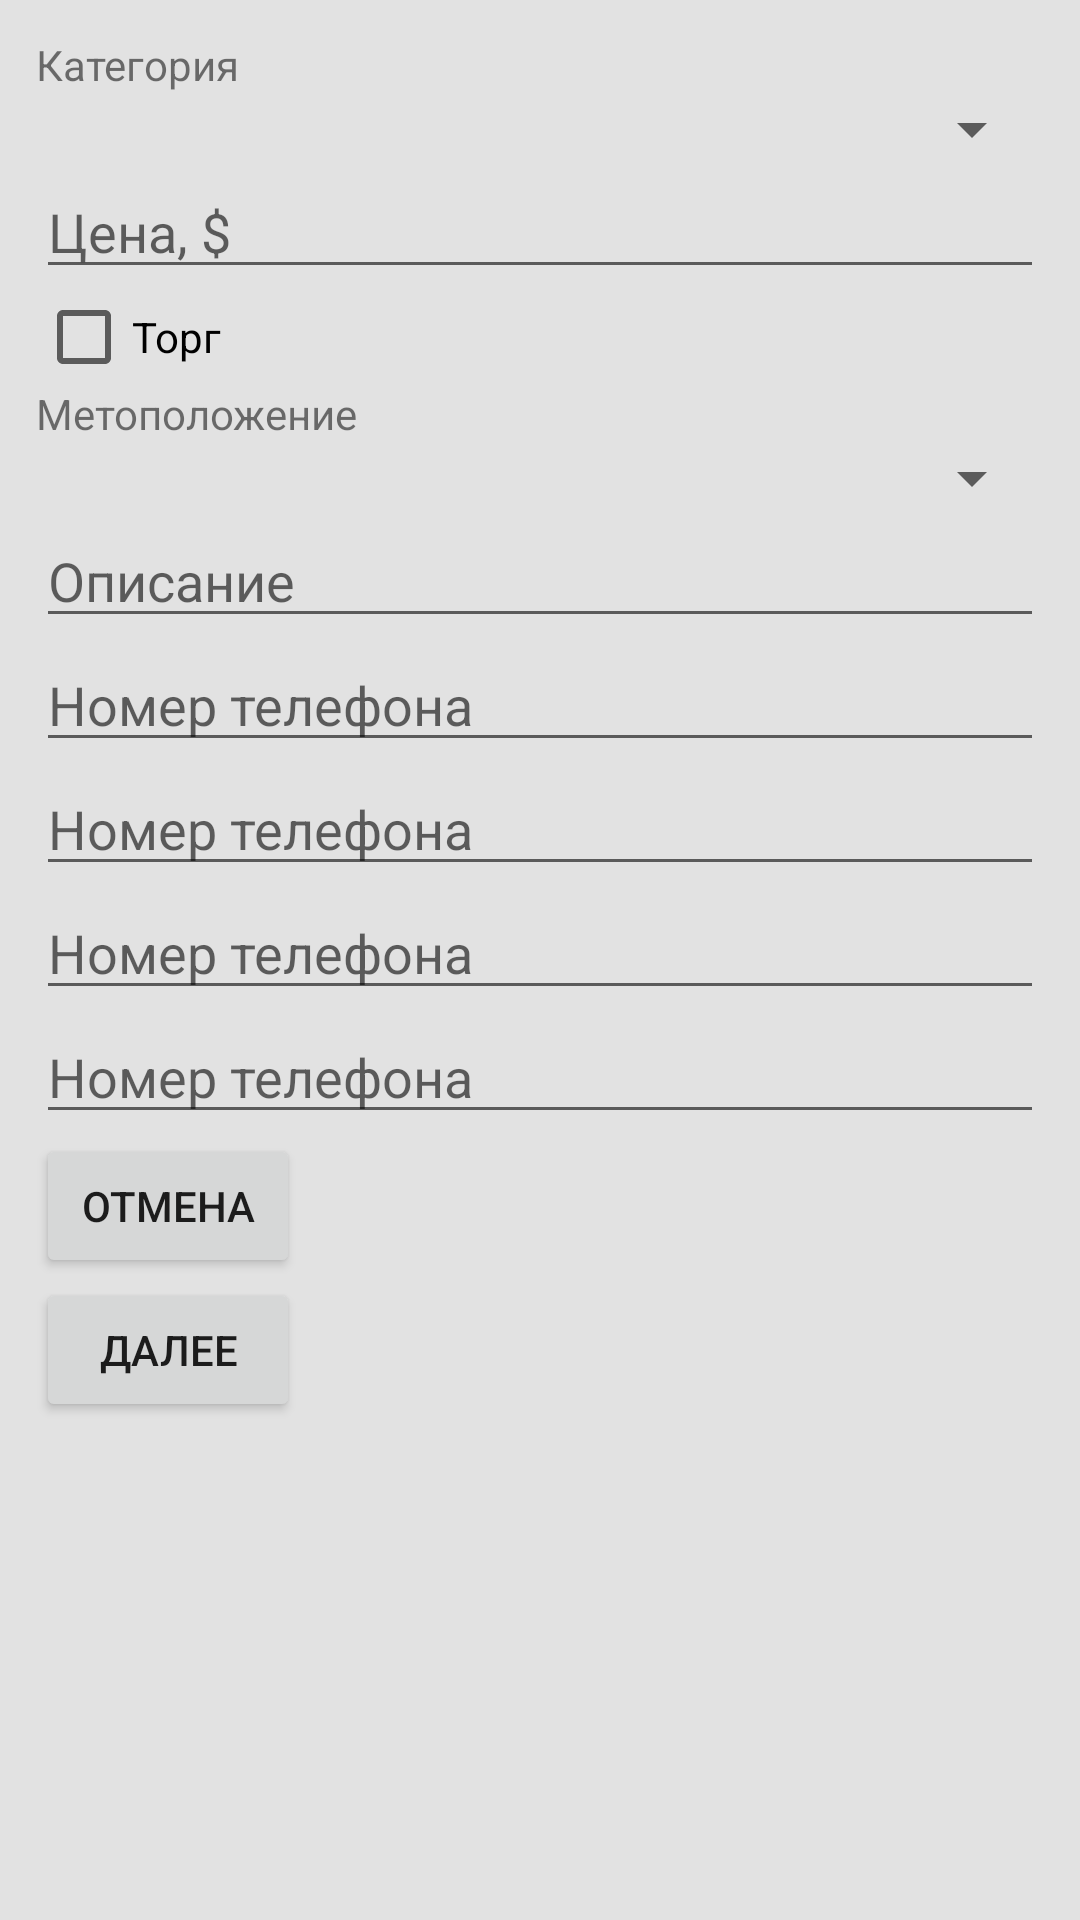

Write the Android layout XML for this screen, with the resource values it uses.
<!-- AndroidManifest.xml: application theme AppTheme -->
<!-- res/layout/activity_add_ad_disks.xml -->
<?xml version="1.0" encoding="utf-8"?>
<ScrollView xmlns:android="http://schemas.android.com/apk/res/android"
    android:layout_width="match_parent"
    android:layout_height="match_parent"
    xmlns:tools="http://schemas.android.com/tools"
    android:padding="12dp"
    tools:context=".view.add.AddAdTiresActivity"
    android:background="@drawable/background"
    android:orientation="vertical">

    <FrameLayout
        android:layout_width="match_parent"
        android:layout_height="wrap_content">

        <LinearLayout
            android:id="@+id/llAddContainer"
            android:orientation="vertical"
            android:layout_width="match_parent"
            android:layout_height="match_parent">

            <TextView
                android:layout_width="match_parent"
                android:layout_height="wrap_content"
                android:text="Категория" />

            <Spinner
                android:id="@+id/spinnerCategory"
                android:layout_width="match_parent"
                android:layout_height="wrap_content" />

            <EditText
                android:id="@+id/etPrice"
                android:hint="Цена, $"
                android:layout_width="match_parent"
                android:layout_height="wrap_content" />

            <CheckBox
                android:id="@+id/price_not_fix"
                android:text="Торг"
                android:layout_width="wrap_content"
                android:layout_height="wrap_content"/>

            <TextView
                android:layout_width="match_parent"
                android:layout_height="wrap_content"
                android:text="Метоположение" />

            <Spinner
                android:id="@+id/spinnerLocation"
                android:layout_width="match_parent"
                android:layout_height="wrap_content" />

            <EditText
                android:id="@+id/etDescription"
                android:hint="@string/description"
                android:layout_width="match_parent"
                android:layout_height="wrap_content" />

            <EditText
                android:id="@+id/etPhone_1"
                android:hint="@string/phone"
                android:layout_width="match_parent"
                android:layout_height="wrap_content" />

            <EditText
                android:id="@+id/etPhone_2"
                android:hint="@string/phone"
                android:layout_width="match_parent"
                android:layout_height="wrap_content" />

            <EditText
                android:id="@+id/etPhone_3"
                android:hint="@string/phone"
                android:layout_width="match_parent"
                android:layout_height="wrap_content" />

            <EditText
                android:id="@+id/etPhone_4"
                android:hint="@string/phone"
                android:layout_width="match_parent"
                android:layout_height="wrap_content" />

            <Button
                android:id="@+id/btnCancel"
                android:text="@string/cancel"
                android:onClick="cancel"
                android:layout_width="wrap_content"
                android:layout_height="wrap_content" />

            <Button
                android:id="@+id/btnConfirm"
                android:text="@string/next"
                android:onClick="next"
                android:layout_width="wrap_content"
                android:layout_height="wrap_content" />
        </LinearLayout>

        <FrameLayout
            android:id="@+id/flProgressAdd"
            android:background="#fff"
            android:visibility="gone"
            android:layout_width="match_parent"
            android:layout_height="match_parent">

            <ProgressBar
                android:layout_gravity="center"
                android:layout_width="wrap_content"
                android:layout_height="wrap_content" />

        </FrameLayout>

    </FrameLayout>
</ScrollView>
<!-- resources referenced by this layout -->
<resources>
  <!-- drawable background (drawable) -->
  <?xml version="1.0" encoding="utf-8"?>
  <shape xmlns:android="http://schemas.android.com/apk/res/android" android:shape="rectangle" >
      <solid android:color="#E2E2E2"/>
  
      <corners
          android:radius="0dp"/>
  
  </shape>
  <string name="cancel">Отмена</string>
  <string name="description">Описание</string>
  <string name="next">Далее</string>
  <string name="phone">Номер телефона</string>
  <style name="AppTheme" parent="Theme.AppCompat.Light.NoActionBar">
          
          <item name="colorPrimary">@color/colorPrimary</item>
          <item name="colorPrimaryDark">@color/colorPrimaryDark</item>
          <item name="colorAccent">@color/colorAccent</item>
      </style>
  <!-- not gathered from this repository: default colours our renderer supplied (Android Studio template values) -->
  <color name="colorPrimary">#FF6200EE</color>
  <color name="colorPrimaryDark">#FF3700B3</color>
  <color name="colorAccent">#FF03DAC5</color>
</resources>
